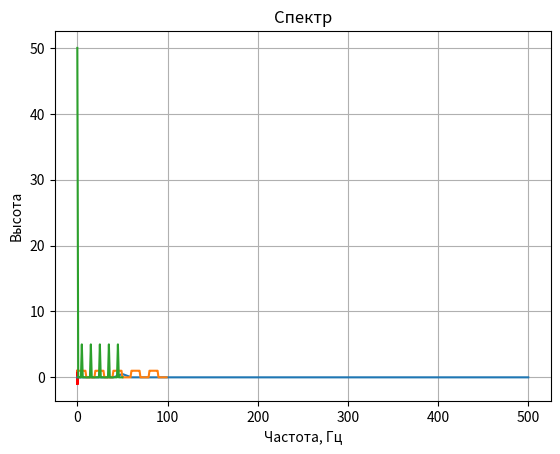

Recreate this plot in Python.
from numpy import array, arange, abs as np_abs
from numpy.fft import rfft, rfftfreq
from math import sin, pi
import matplotlib.pyplot as plt

FD = 1000 # частота дискретизации, отсчётов в секунду
N = 100 # длина входного массива, 0.091 секунд при такой частоте дискретизации
pure_sig = array([sin(2.*pi*50.0*t/FD) for t in range(N)])

spectrum = rfft(pure_sig)


plt.plot(arange(N)/float(FD), pure_sig, 'r') # чистый сигнал будет нарисован красным
plt.xlabel(u'Время, c') # это всё запускалось в Python 2.7, поэтому юникодовские строки
plt.ylabel(u'Высота')
plt.title(u'Сигнал 50 Гц')
plt.grid(True)
plt.show()

plt.plot(rfftfreq(N, 1./FD), np_abs(spectrum)/N)

plt.xlabel(u'Частота, Гц')
plt.ylabel(u'Высота')
plt.title(u'Спектр')
plt.grid(True)
plt.show()

N = 100 # sample count
P = 20  # period
D = 10 # width of pulse
signal = arange(N) % P < D

spectrum1 = rfft(signal)

plt.plot(signal)
plt.show()
plt.plot(spectrum1)
plt.show()

